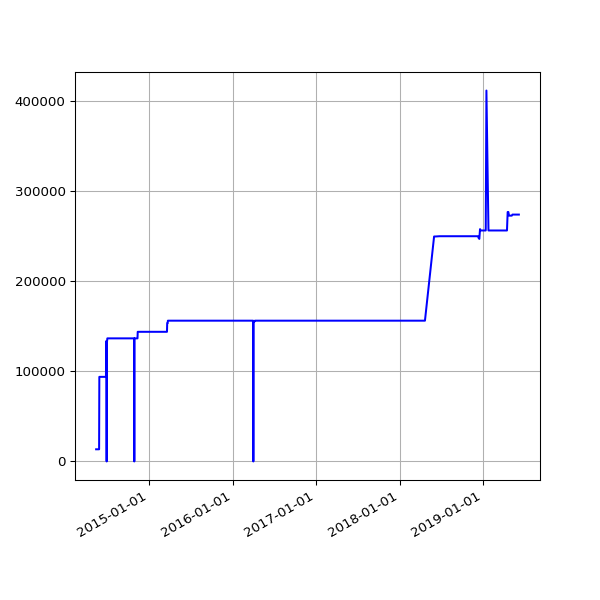

Values plotted in this chart, from the file beside it:
date, value
2014-05-14 02:39:16 +0100, 13497
2014-05-15 02:36:06 +0100, 13497
2014-05-16 02:47:36 +0100, 13497
2014-05-17 03:04:38 +0100, 13497
2014-05-18 02:33:13 +0100, 13497
2014-05-19 02:40:32 +0100, 13497
2014-05-20 03:03:44 +0100, 13497
2014-05-21 02:38:40 +0100, 13497
2014-05-22 02:41:01 +0100, 13497
2014-05-23 02:36:18 +0100, 13497
2014-05-24 02:41:54 +0100, 13497
2014-05-25 02:39:44 +0100, 13497
2014-05-26 02:40:23 +0100, 13497
2014-05-27 02:51:58 +0100, 13497
2014-05-28 02:41:32 +0100, 93884
2014-05-29 02:41:37 +0100, 93884
2014-05-30 02:40:04 +0100, 93884
2014-05-31 02:44:16 +0100, 93884
2014-06-01 02:38:21 +0100, 93884
2014-06-02 02:37:23 +0100, 93884
2014-06-03 02:37:31 +0100, 93884
2014-06-04 02:38:24 +0100, 93884
2014-06-05 02:35:42 +0100, 93884
2014-06-06 02:38:04 +0100, 93884
2014-06-07 02:37:35 +0100, 93884
2014-06-08 02:41:40 +0100, 93884
2014-06-09 02:45:27 +0100, 93884
2014-06-10 02:39:36 +0100, 93884
2014-06-11 02:48:24 +0100, 93884
2014-06-12 02:43:23 +0100, 93884
2014-06-13 02:43:44 +0100, 93884
2014-06-14 02:41:52 +0100, 93884
2014-06-15 02:48:58 +0100, 93884
2014-06-16 02:43:03 +0100, 93884
2014-06-17 09:03:57 +0100, 93884
2014-06-18 02:45:02 +0100, 93884
2014-06-19 02:46:01 +0100, 93884
2014-06-20 02:38:39 +0100, 93884
2014-06-21 02:40:35 +0100, 93884
2014-06-22 02:35:54 +0100, 93884
2014-06-23 02:38:42 +0100, 93884
2014-06-24 02:36:37 +0100, 93884
2014-06-25 18:54:13 +0100, 93884
2014-06-26 03:23:52 +0100, 93884
2014-06-27 03:31:26 +0100, 133537
2014-06-28 03:28:14 +0100, 133537
2014-06-29 03:29:46 +0100, 0
2014-06-30 03:18:23 +0100, 133537
2014-07-01 02:27:24 +0100, 133537
2014-07-02 02:39:01 +0100, 136603
2014-07-03 02:43:11 +0100, 136603
2014-07-04 03:17:39 +0100, 136603
2014-07-05 02:48:00 +0100, 136603
2014-07-06 02:44:42 +0100, 136603
2014-07-07 02:51:35 +0100, 136603
2014-07-08 03:02:12 +0100, 136603
2014-07-09 02:46:09 +0100, 136603
2014-07-10 02:51:15 +0100, 136603
2014-07-11 02:45:10 +0100, 136603
2014-07-12 02:43:23 +0100, 136603
... 1,281 more rows
